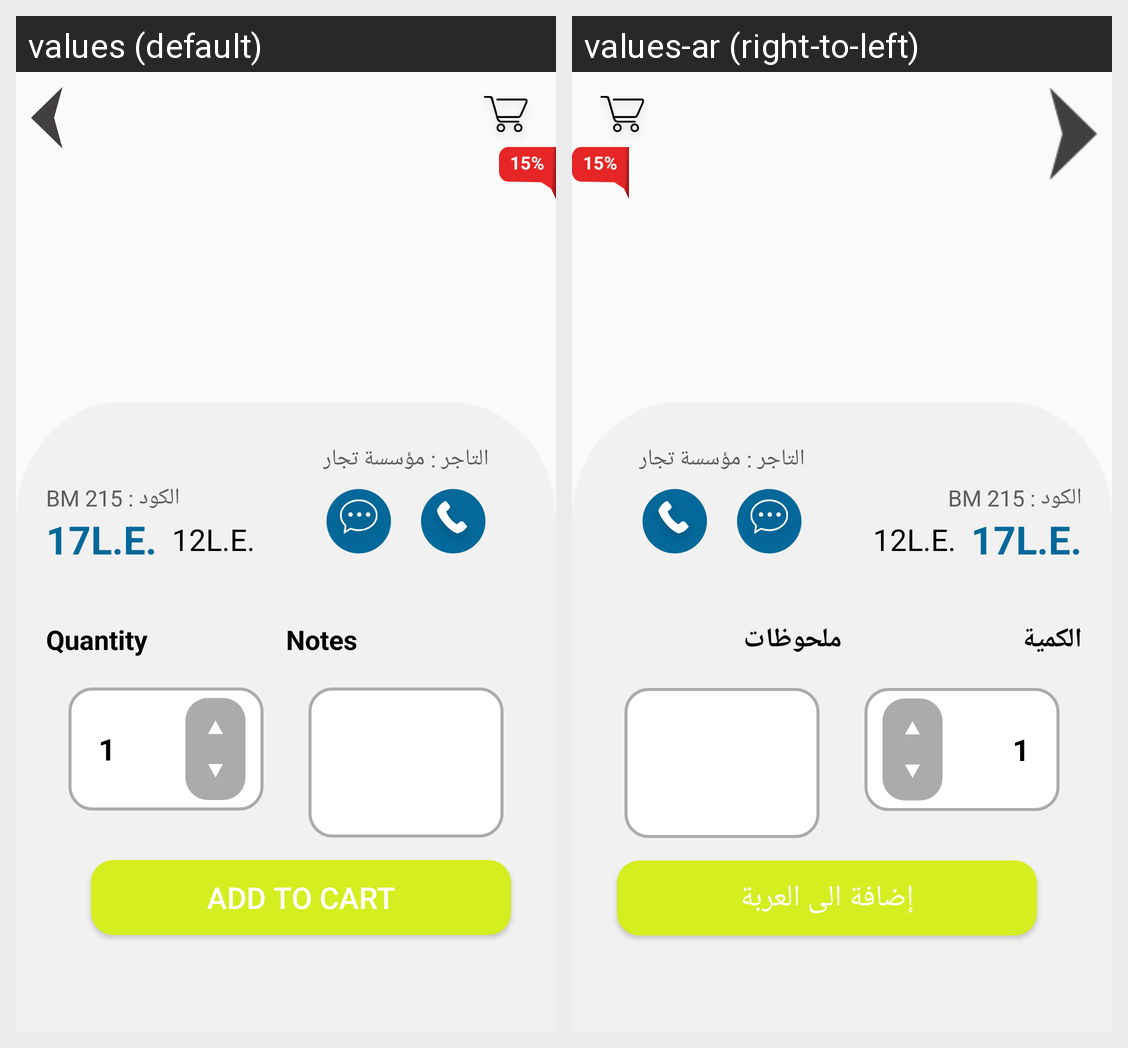

Strings drawn on this Android screen and how each of the app's shown locales translates them:
Android screen res/layout/product_inside.xml rendered under 2 locales, left to right: values (default), values-ar (right-to-left). Device: Nexus 5 (rendered at 1080×1920; each locale shown at half size, 540×960, under a caption strip naming it); theme AppTheme.
Strings drawn on this screen, with the default value and each locale's value (text and hints the layout hard-codes, and strings that could not be matched under every locale, appear in the picture but are not listed):

quantity
  values: Quantity
  values-ar: الكمية

notestitle
  values: Notes
  values-ar: ملحوظات

add_to_cart
  values: Add To Cart
  values-ar: إضافة الى العربة
